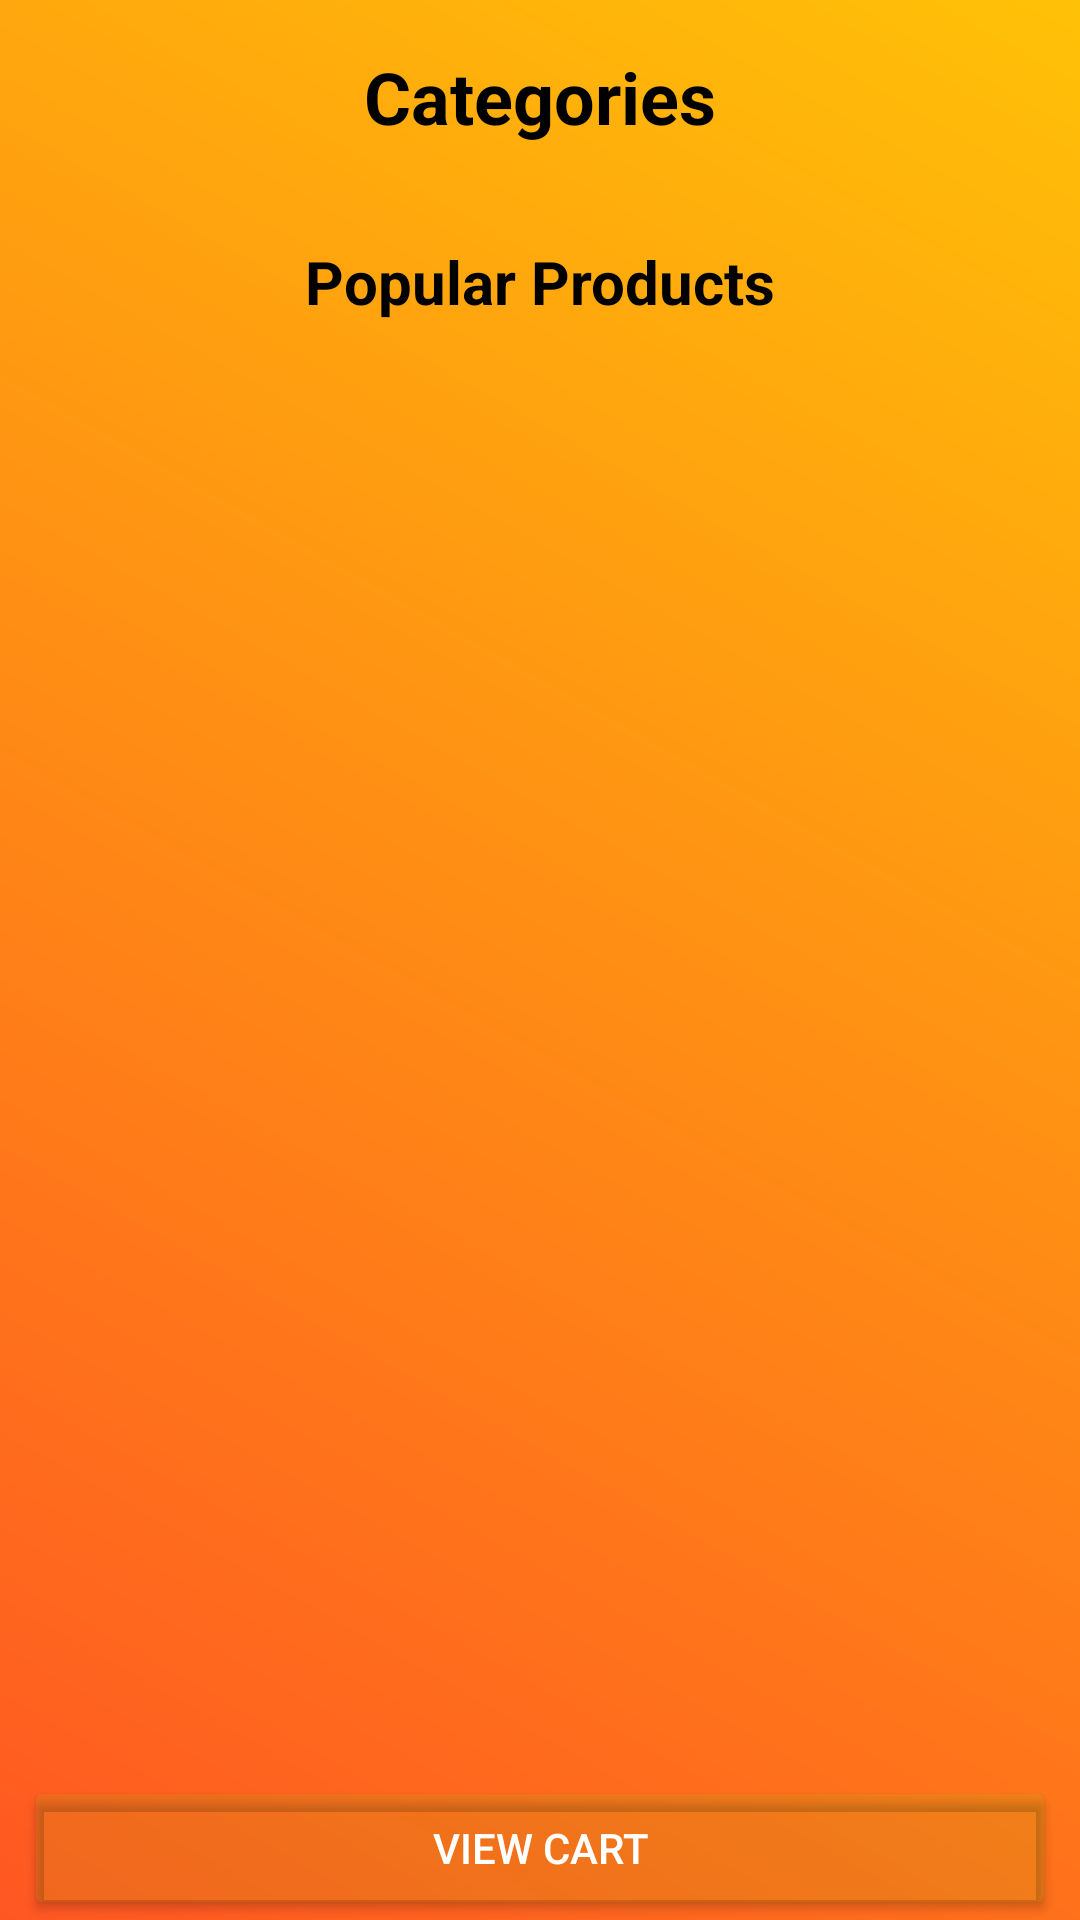

Reconstruct the res/layout file that produces this screen, plus the resources it refers to.
<!-- AndroidManifest.xml: application theme Theme.PerfumeryDeliveryApp -->
<!-- res/layout/activity_categoryactivity.xml -->
<androidx.constraintlayout.widget.ConstraintLayout
    xmlns:android="http://schemas.android.com/apk/res/android"
    xmlns:app="http://schemas.android.com/apk/res-auto"
    xmlns:tools="http://schemas.android.com/tools"
    android:layout_width="match_parent"
    android:layout_height="match_parent"
   android:background="@drawable/gradient_back1"
    tools:context=".categoryactivity">

    
    <TextView
        android:id="@+id/title_text"
        android:layout_width="wrap_content"
        android:layout_height="wrap_content"
        android:text="Categories"
        android:textColor="@android:color/black"
        android:textSize="24sp"
        android:textStyle="bold"
        app:layout_constraintTop_toTopOf="parent"
        app:layout_constraintStart_toStartOf="parent"
        app:layout_constraintEnd_toEndOf="parent"
        android:layout_marginTop="16dp" />

    
    <androidx.recyclerview.widget.RecyclerView
        android:id="@+id/categories_recycler_view"
        android:layout_width="0dp"
        android:layout_height="wrap_content"
        app:layout_constraintTop_toBottomOf="@id/title_text"
        app:layout_constraintStart_toStartOf="parent"
        app:layout_constraintEnd_toEndOf="parent"
        android:padding="16dp"
        android:orientation="horizontal" />

    
    <TextView
        android:id="@+id/popular_label"
        android:layout_width="wrap_content"
        android:layout_height="wrap_content"
        android:text="Popular Products"
        android:textColor="@android:color/black"
        android:textSize="20sp"
        android:textStyle="bold"
        app:layout_constraintTop_toBottomOf="@id/categories_recycler_view"
        app:layout_constraintStart_toStartOf="parent"
        app:layout_constraintEnd_toEndOf="parent" />

    
    <androidx.recyclerview.widget.RecyclerView
        android:id="@+id/popular_products_recycler_view"
        android:layout_width="0dp"
        android:layout_height="0dp"
        app:layout_constraintTop_toBottomOf="@id/popular_label"
        app:layout_constraintStart_toStartOf="parent"
        app:layout_constraintEnd_toEndOf="parent"

        app:layout_constraintBottom_toTopOf="@id/view_cart_button" />

    
    <Button
        android:id="@+id/view_cart_button"
        android:layout_width="0dp"
        android:layout_height="wrap_content"
        android:layout_marginHorizontal="16dp"
        android:layout_marginStart="8dp"
        android:layout_marginEnd="8dp"
        android:backgroundTint="@color/blue"
        android:text="@string/view_cart"
        android:textColor="@android:color/white"
        app:layout_constraintBottom_toBottomOf="parent"
        app:layout_constraintEnd_toEndOf="parent"
        app:layout_constraintStart_toStartOf="parent" />
</androidx.constraintlayout.widget.ConstraintLayout>
<!-- resources referenced by this layout -->
<resources>
  <color name="blue">#2091C70F</color>
  <!-- drawable gradient_back1 (drawable) -->
  <layer-list xmlns:android="http://schemas.android.com/apk/res/android">
      <item>
          <shape android:shape="rectangle">
              <gradient
                  android:startColor="#FF5722"
                  android:endColor="#FFC107"
                  android:angle="45" />
          </shape>
      </item>
  </layer-list>
  <string name="view_cart">View Cart</string>
  <style name="Theme.PerfumeryDeliveryApp" parent="Base.Theme.PerfumeryDeliveryApp" />
  <style name="Base.Theme.PerfumeryDeliveryApp" parent="Theme.Material3.DayNight.NoActionBar">
          
          
      </style>
</resources>
